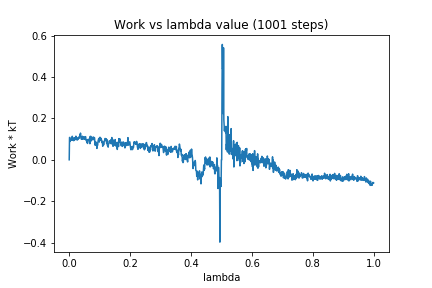

The data file committed next to this chart (first rows):
0, 0.0
1, 0.1079
2, 0.1079
3, 0.08858
4, 0.09304
5, 0.09734
6, 0.09611
7, 0.09845
8, 0.0958
9, 0.1056
10, 0.1137
11, 0.1045
12, 0.09429
13, 0.104
14, 0.09283
15, 0.09256
16, 0.0944
17, 0.107
18, 0.0967
19, 0.1013
20, 0.1032
21, 0.1089
22, 0.114
23, 0.09697
24, 0.1045
25, 0.1073
26, 0.09992
27, 0.09571
28, 0.1031
29, 0.1023
30, 0.1007
31, 0.1092
32, 0.1038
33, 0.1082
34, 0.1106
35, 0.1199
36, 0.1128
37, 0.129
38, 0.1147
39, 0.1059
40, 0.0991
41, 0.1042
42, 0.09942
43, 0.1139
44, 0.1057
45, 0.1003
46, 0.1075
47, 0.1104
48, 0.1009
49, 0.1082
50, 0.1095
51, 0.09878
52, 0.1001
53, 0.112
54, 0.111
55, 0.0972
56, 0.0922
57, 0.0933
58, 0.08451
59, 0.09519
60, 0.0789
... 940 more rows
